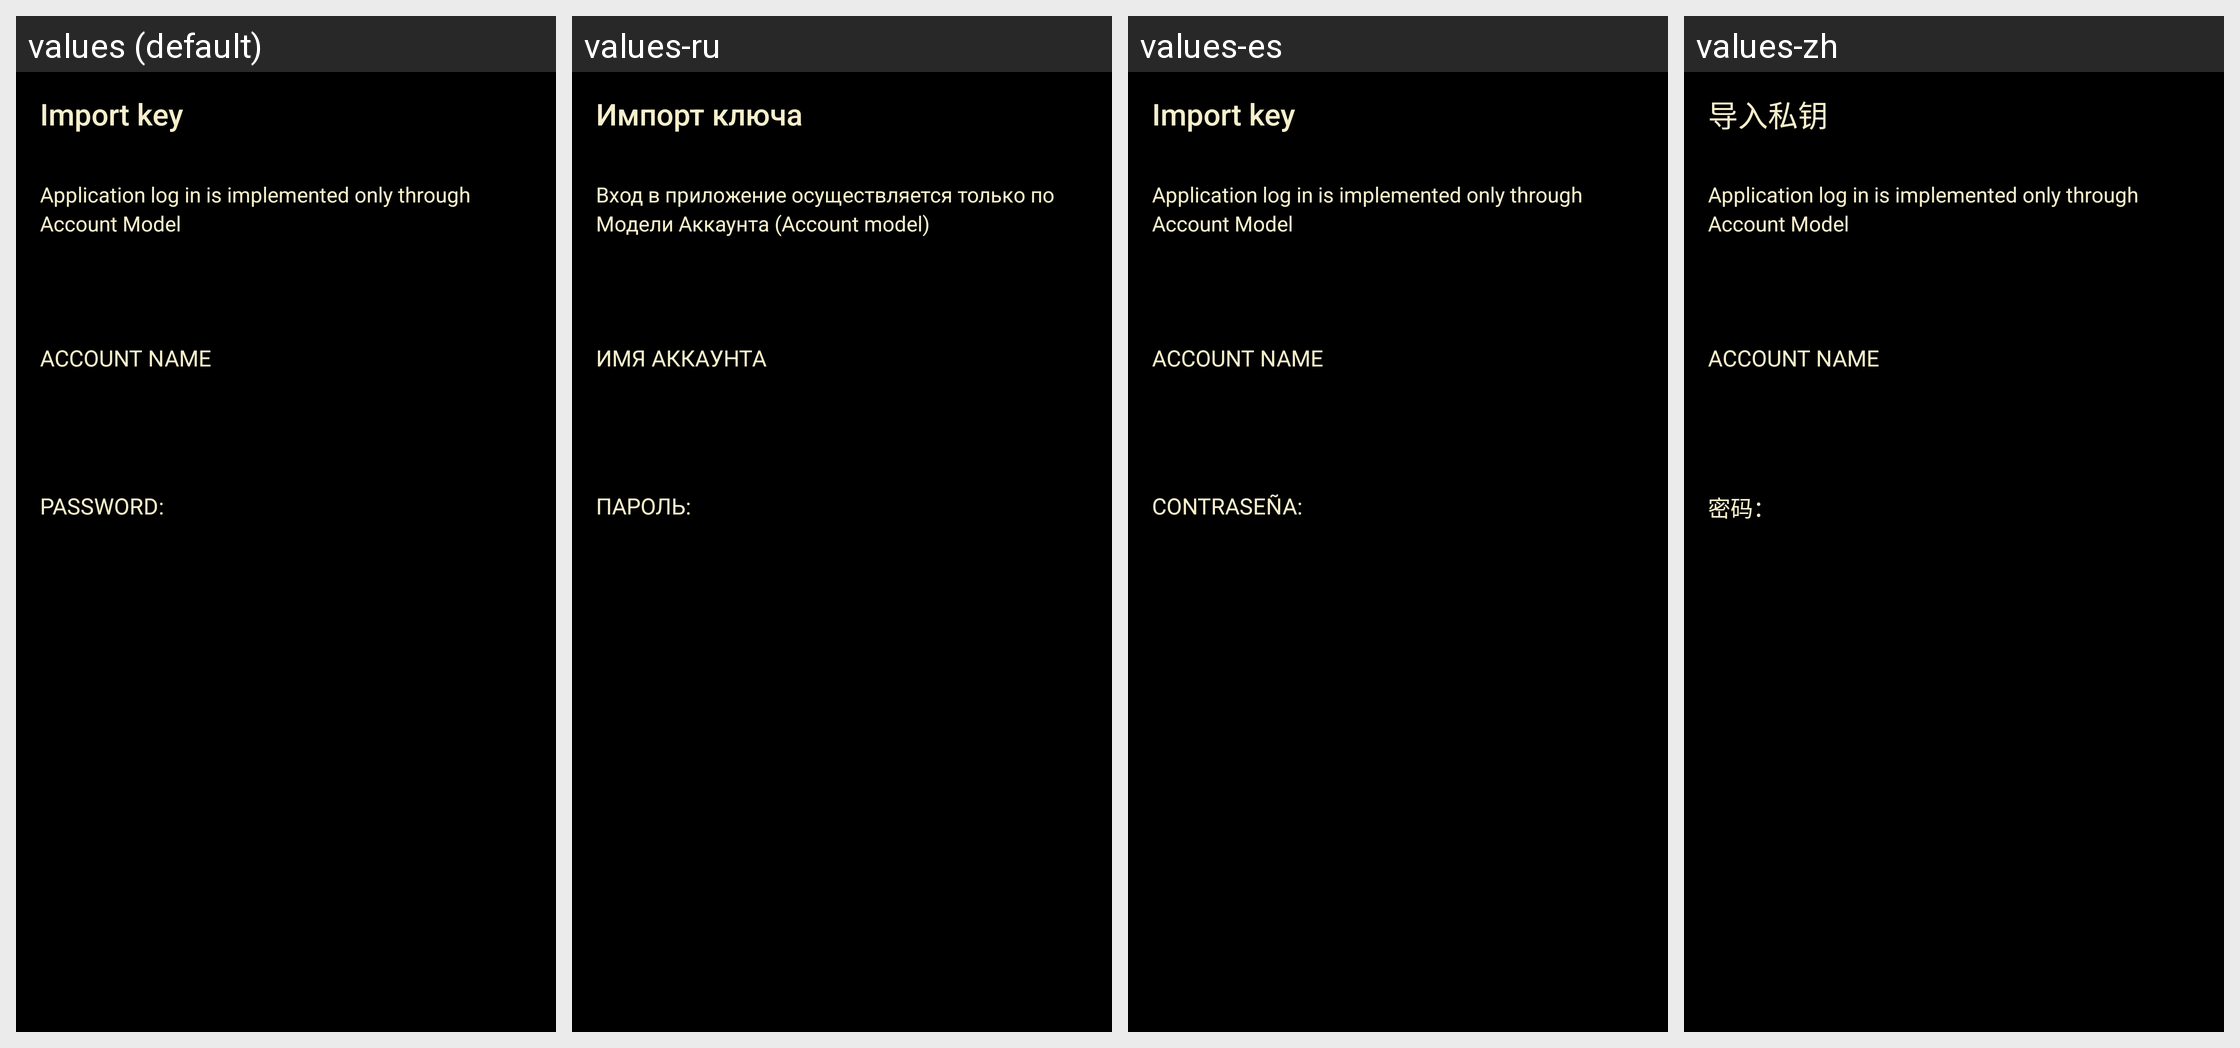

Here is an Android app screen in its default locale and in the app's own translations. Write out the translated-string differences for the strings that appear on this screen.
Android screen res/layout/new_activity_import_activty.xml rendered under 4 locales, left to right: values (default), values-ru, values-es, values-zh. Device: Nexus 5 (rendered at 1080×1920; each locale shown at half size, 540×960, under a caption strip naming it); theme AppTheme.
Other locales in the repository, not shown: values-nl.
Strings drawn on this screen, with the default value and each locale's value (text and hints the layout hard-codes, and strings that could not be matched under every locale, appear in the picture but are not listed):

import_activity_title
  values: Import key
  values-ru: Импорт ключа
  values-es: Import key
  values-zh: 导入私钥

login_description
  values: Application log in is implemented only through Account Model
  values-ru: Вход в приложение осуществляется только по Модели Аккаунта (Account model)
  values-es: Application log in is implemented only through Account Model
  values-zh: Application log in is implemented only through Account Model  [not translated; the default value is used]

account_name
  values: Account name
  values-ru: Имя аккаунта
  values-es: Account name
  values-zh: Account name  [not translated; the default value is used]

import_password
  values: Password:
  values-ru: Пароль:
  values-es: Contraseña:
  values-zh: 密码：
